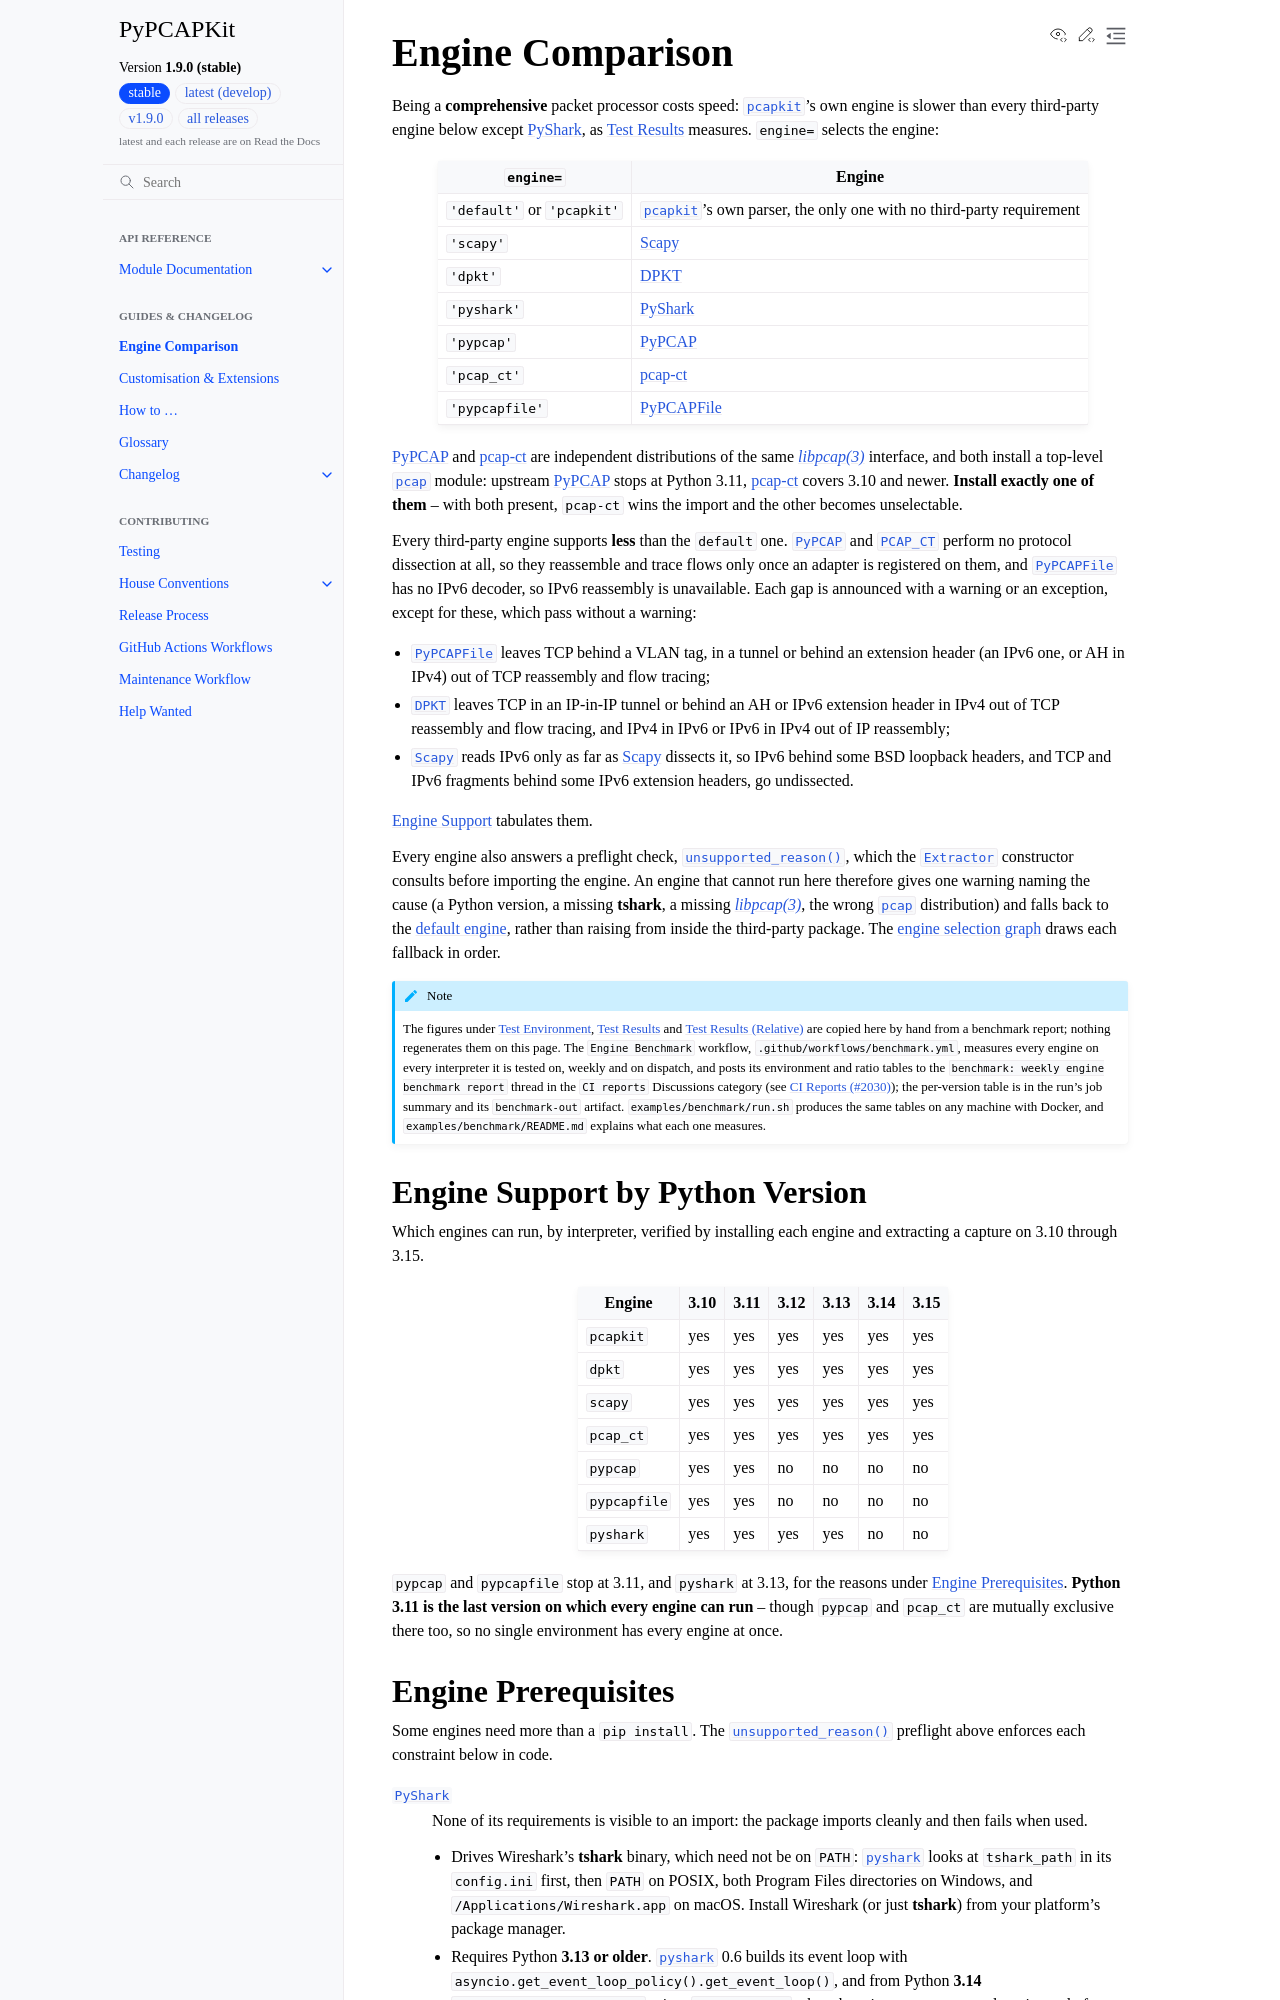

repository: JarryShaw/PyPCAPKit · page: engines.html · generator: sphinx

.. The engine comparison: which engines exist, what each costs in support,
   where each runs, what each needs installed, and how fast each is.
   ``index.rst`` keeps a summary and a link here.

   The Test Environment, Test Results and Test Results (Relative) sections are
   pasted from ``examples/benchmark/report.py``'s snippets. Its row markers are
   literal symbols with a hand-written legend; here they are reStructuredText
   footnotes, so a fresh paste needs its markers turned into footnotes too.

Engine Comparison
=================

Being a **comprehensive** packet processor costs speed: :mod:`pcapkit`'s own
engine is slower than every third-party engine below except `PyShark`_, as
`Test Results`_ measures. ``engine=`` selects the engine:

.. list-table::
   :header-rows: 1

   * - ``engine=``
     - Engine
   * - ``'default'`` or ``'pcapkit'``
     - :mod:`pcapkit`'s own parser, the only one with no third-party requirement
   * - ``'scapy'``
     - `Scapy`_
   * - ``'dpkt'``
     - `DPKT`_
   * - ``'pyshark'``
     - `PyShark`_
   * - ``'pypcap'``
     - `PyPCAP`_
   * - ``'pcap_ct'``
     - `pcap-ct`_
   * - ``'pypcapfile'``
     - `PyPCAPFile`_

`PyPCAP`_ and `pcap-ct`_ are independent distributions of the same
:manpage:`libpcap(3)` interface, and both install a top-level |pcap|_ module:
upstream `PyPCAP`_ stops at Python 3.11, `pcap-ct`_ covers 3.10 and newer.
**Install exactly one of them** -- with both present, ``pcap-ct`` wins the
import and the other becomes unselectable.

Every third-party engine supports **less** than the ``default`` one.
:class:`~pcapkit.foundation.engines.pypcap.PyPCAP` and
:class:`~pcapkit.foundation.engines.pcap_ct.PCAP_CT` perform no protocol
dissection at all, so they reassemble and trace flows only once an adapter is
registered on them, and
:class:`~pcapkit.foundation.engines.pypcapfile.PyPCAPFile` has no IPv6 decoder,
so IPv6 reassembly is unavailable. Each gap is announced with a warning or an
exception, except for these, which pass without a warning:

- :class:`~pcapkit.foundation.engines.pypcapfile.PyPCAPFile` leaves TCP behind a
  VLAN tag, in a tunnel or behind an extension header (an IPv6 one, or AH in
  IPv4) out of TCP reassembly and flow tracing;
- :class:`~pcapkit.foundation.engines.dpkt.DPKT` leaves TCP in an IP-in-IP
  tunnel or behind an AH or IPv6 extension header in IPv4 out of TCP reassembly
  and flow tracing, and IPv4 in IPv6 or IPv6 in IPv4 out of IP reassembly;
- :class:`~pcapkit.foundation.engines.scapy.Scapy` reads IPv6 only as far as
  `Scapy`_ dissects it, so IPv6 behind some BSD loopback headers, and TCP and
  IPv6 fragments behind some IPv6 extension headers, go undissected.

:doc:`pcapkit/foundation/engines/index` tabulates them.

Every engine also answers a preflight check,
:meth:`~pcapkit.foundation.engines.engine.EngineBase.unsupported_reason`, which
the :class:`~pcapkit.foundation.extraction.Extractor` constructor consults
before importing the engine. An engine that cannot run here therefore gives one
warning naming the cause (a Python version, a missing :program:`tshark`, a
missing :manpage:`libpcap(3)`, the wrong |pcap|_ distribution) and falls back
to the :term:`default engine`, rather than raising from inside the third-party
package. The :ref:`engine selection graph <engine-selection>` draws each
fallback in order.

.. note::

   The figures under `Test Environment`_, `Test Results`_ and
   `Test Results (Relative)`_ are copied here by hand from a benchmark report;
   nothing regenerates them on this page. The ``Engine Benchmark`` workflow,
   :file:`.github/workflows/benchmark.yml`, measures every engine on every
   interpreter it is tested on, weekly and on dispatch, and posts its
   environment and ratio tables to the ``benchmark: weekly engine benchmark
   report`` thread in the ``CI reports`` Discussions category (see
   :ref:`ci reports`); the per-version table is in the run's job summary and its
   ``benchmark-out`` artifact. :file:`examples/benchmark/run.sh` produces the same
   tables on any machine with Docker, and :file:`examples/benchmark/README.md`
   explains what each one measures.

Engine Support by Python Version
--------------------------------

Which engines can run, by interpreter, verified by installing each engine and
extracting a capture on 3.10 through 3.15.

================== ======== ======== ======== ======== ======== ========
Engine              3.10     3.11     3.12     3.13     3.14     3.15
================== ======== ======== ======== ======== ======== ========
``pcapkit``         yes      yes      yes      yes      yes      yes
``dpkt``            yes      yes      yes      yes      yes      yes
``scapy``           yes      yes      yes      yes      yes      yes
``pcap_ct``         yes      yes      yes      yes      yes      yes
``pypcap``          yes      yes      no       no       no       no
``pypcapfile``      yes      yes      no       no       no       no
``pyshark``         yes      yes      yes      yes      no       no
================== ======== ======== ======== ======== ======== ========

``pypcap`` and ``pypcapfile`` stop at 3.11, and ``pyshark`` at 3.13, for the
reasons under `Engine Prerequisites`_. **Python 3.11 is the last version on which
every engine can run** -- though ``pypcap`` and ``pcap_ct`` are mutually
exclusive there too, so no single environment has every engine at once.

.. _engine-prerequisites:
